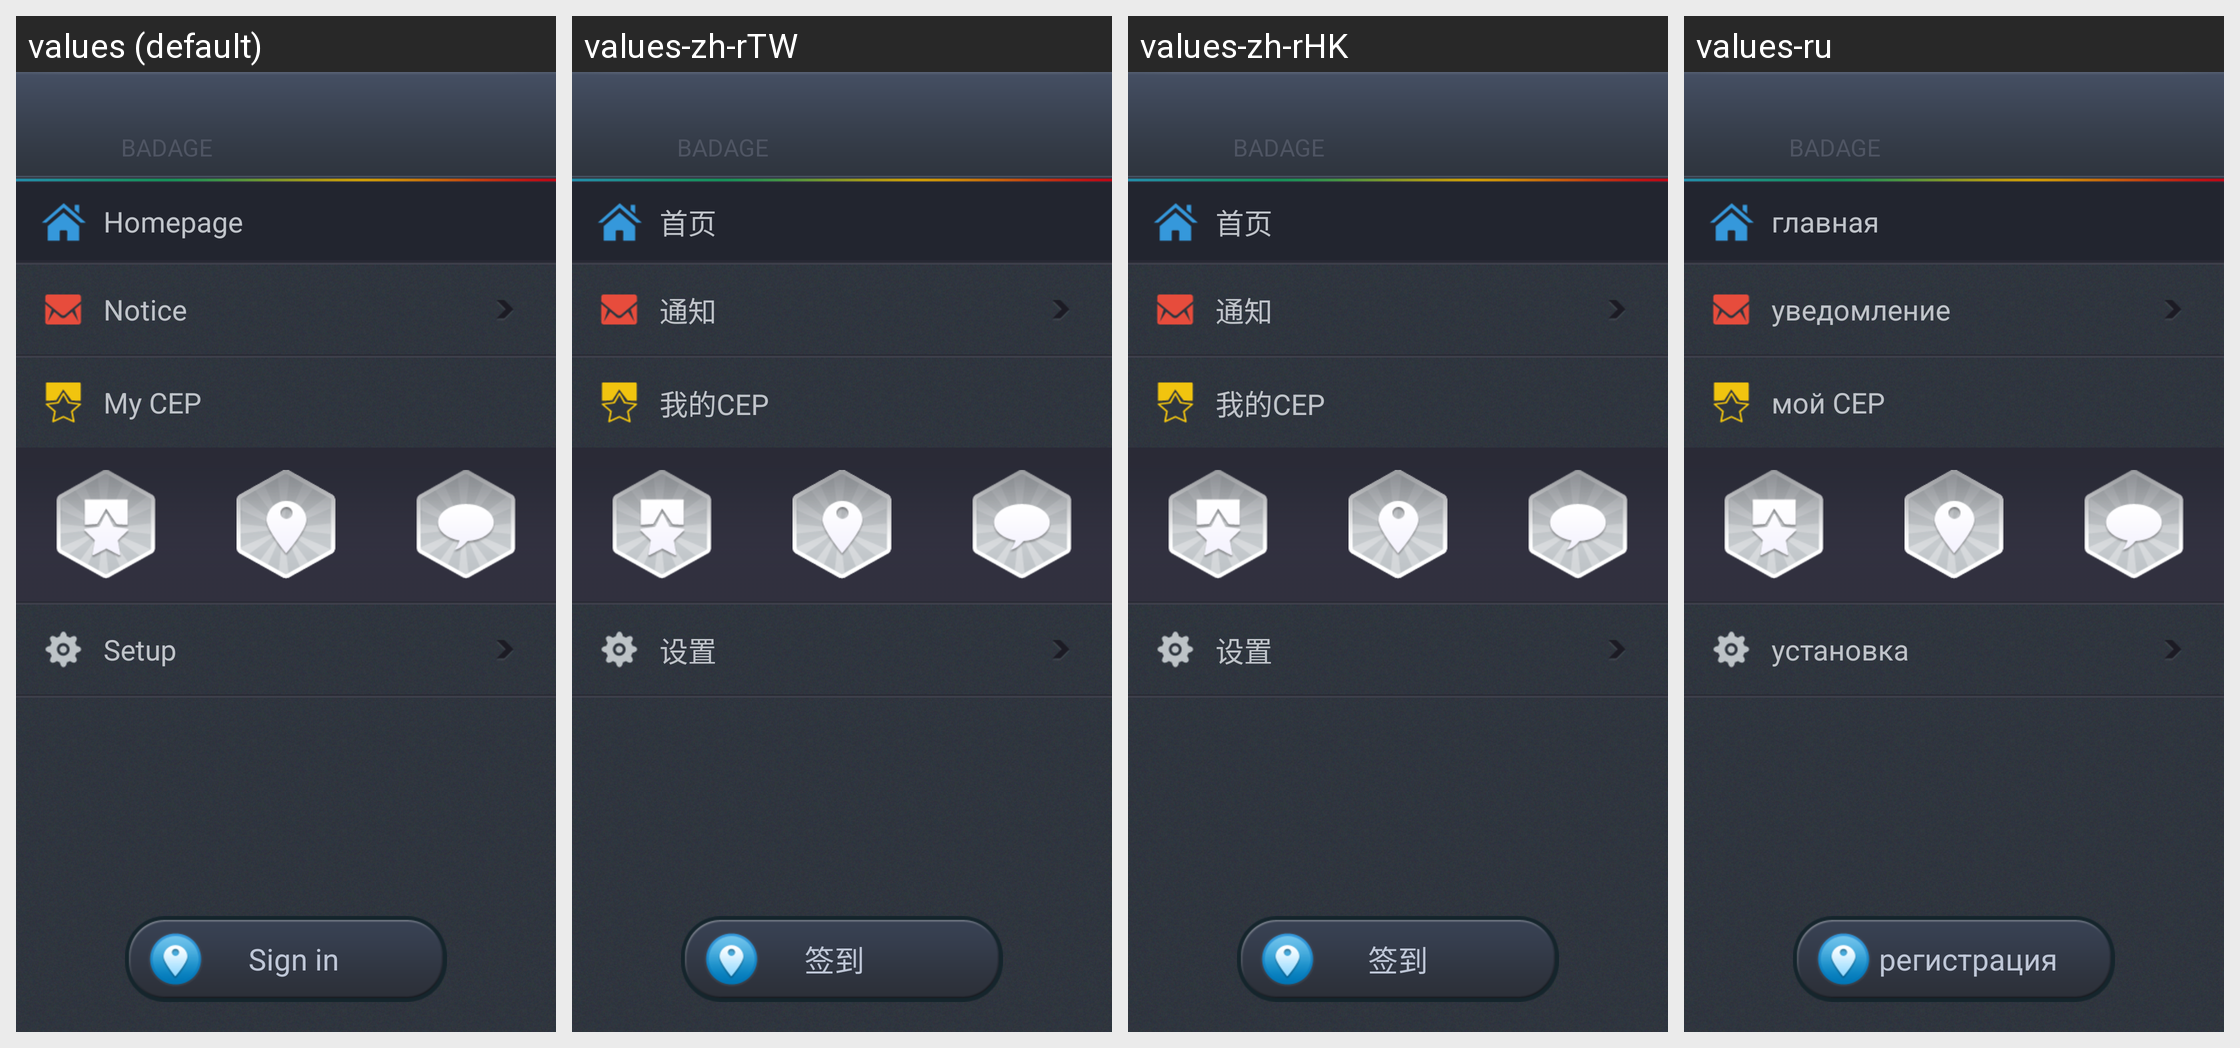

Strings drawn on this Android screen and how each of the app's shown locales translates them:
Android screen res/layout/menu_lefts_user.xml rendered under 4 locales, left to right: values (default), values-zh-rTW, values-zh-rHK, values-ru. Device: Nexus 5 (rendered at 1080×1920; each locale shown at half size, 540×960, under a caption strip naming it); theme android:Theme.NoTitleBar.
Other locales in the repository, not shown: values-ar, values-en, values-ja, values-ko, values-th, values-vi, values-zh.
Strings drawn on this screen, with the default value and each locale's value (text and hints the layout hard-codes, and strings that could not be matched under every locale, appear in the picture but are not listed):

badge
  values: BADAGE
  values-zh-rTW: BADAGE
  values-zh-rHK: BADAGE
  values-ru: BADAGE

notify
  values: Notice
  values-zh-rTW: 通知
  values-zh-rHK: 通知
  values-ru: уведомление

activity
  values: My CEP
  values-zh-rTW: 我的CEP
  values-zh-rHK: 我的CEP
  values-ru: мой CEP
